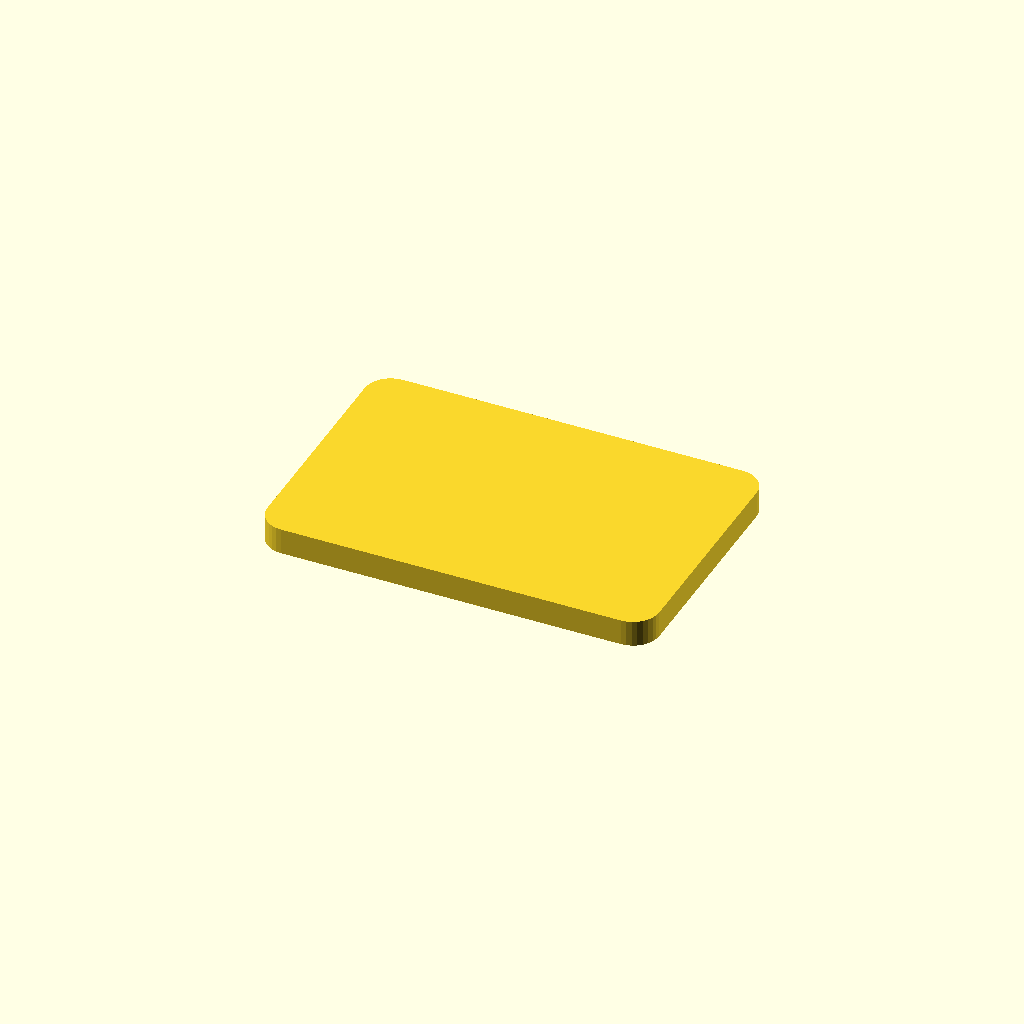
Cell 1: rendered with the file's own defaults.
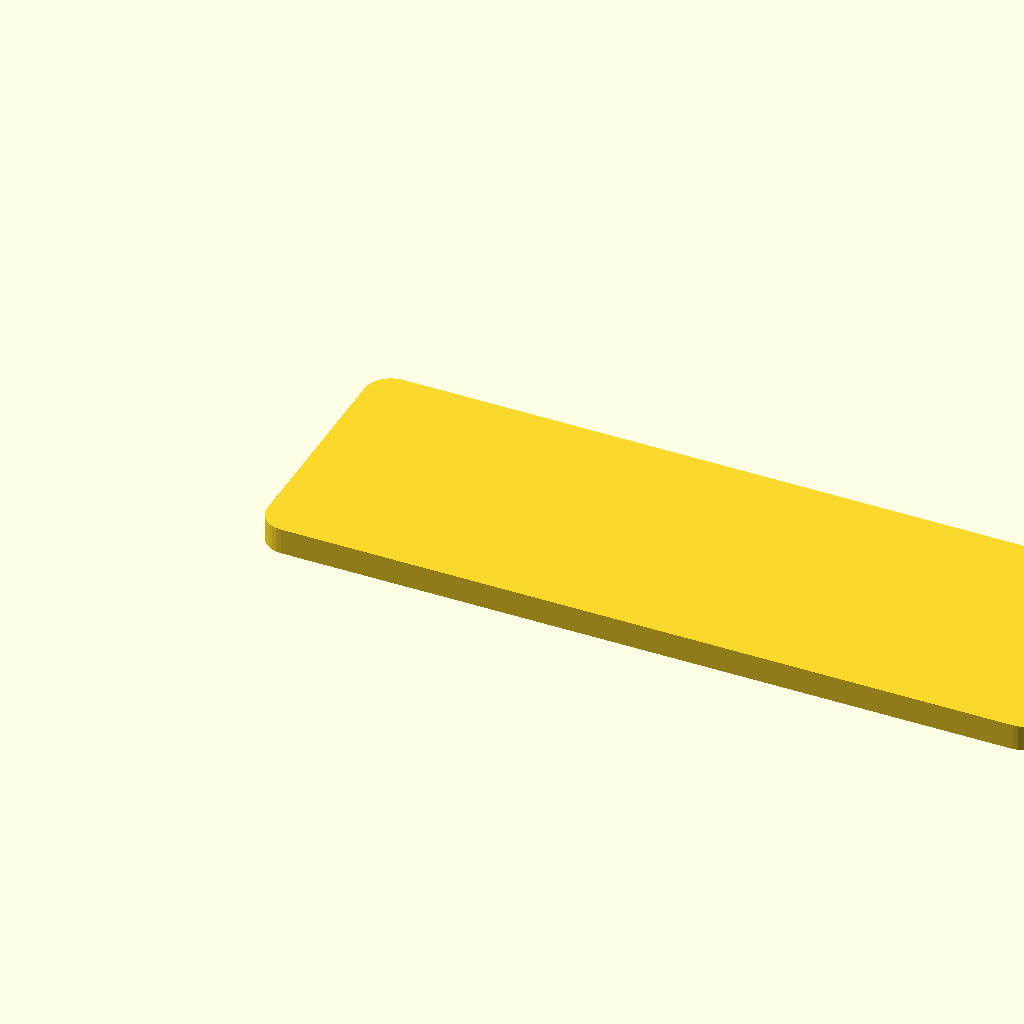
Cell 2: customizer_x = 30 (everything else at default).
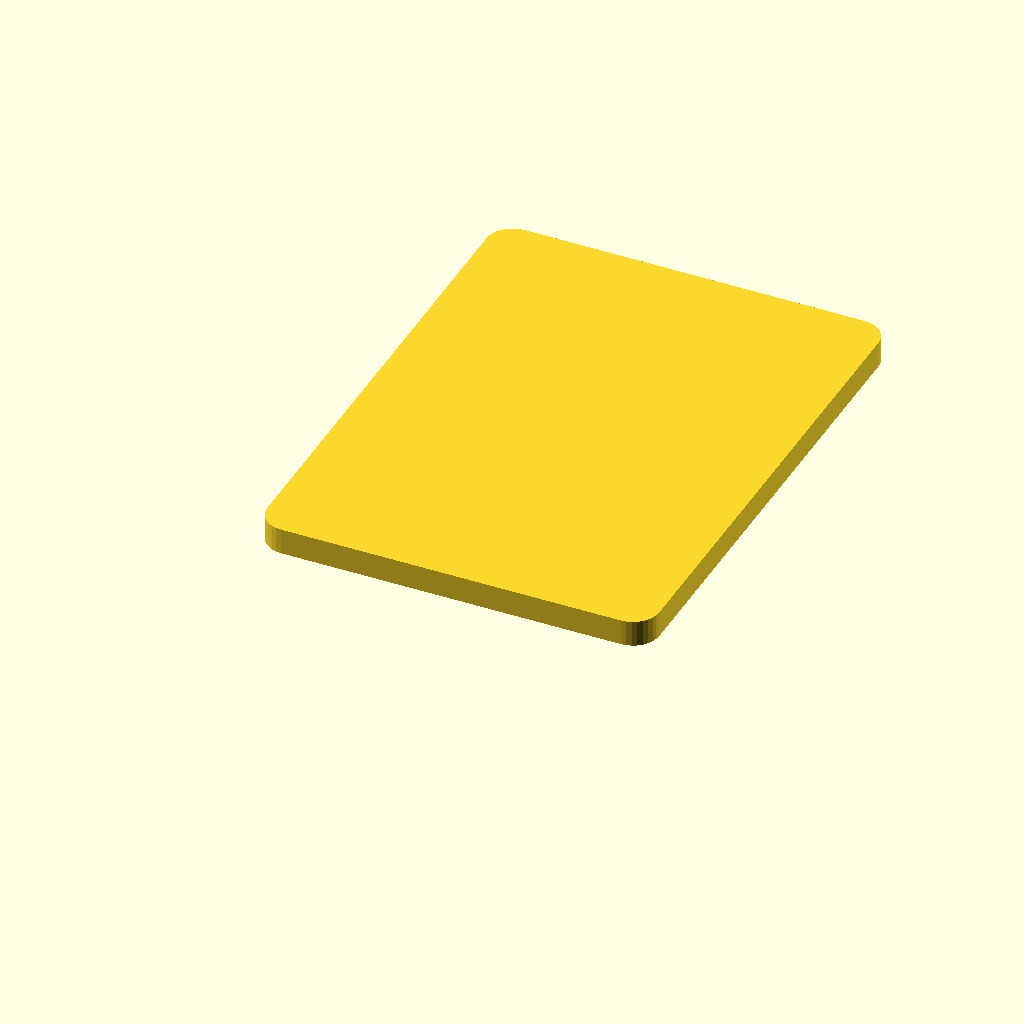
Cell 3: the same model with customizer_y = 20.
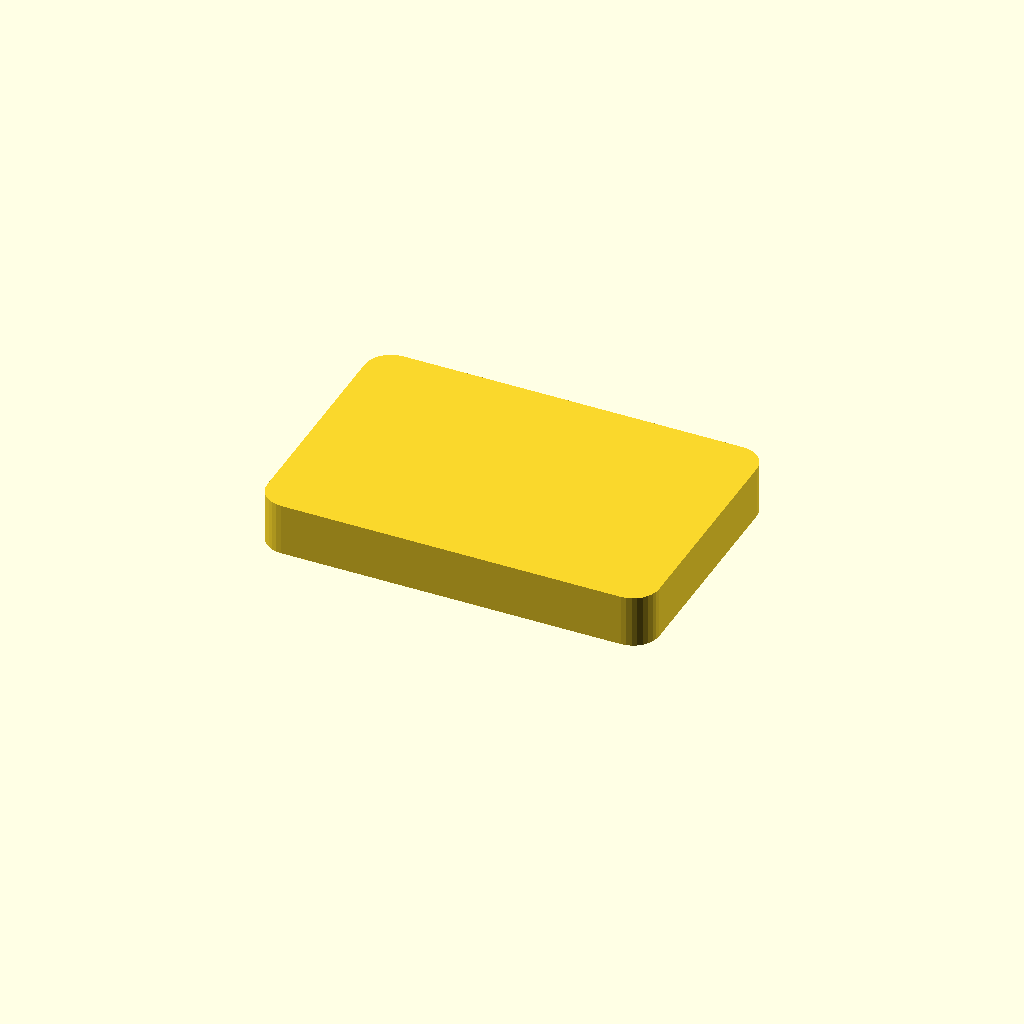
Cell 4: the same model with customizer_z = 2.
One fixed orthographic camera (rotation 55°, 0°, 25°; colour scheme Cornfield) for every cell.
OpenSCAD source file inputs/thingiverse/files/thing-348447/Rounded-plate-module-20/rounded-plate.scad:
//Rounded plate module - faster than minkowski!
//variables with "customizer" in them are only for the Thingiverse customizer and are not essential.


customizer_x=15;
customizer_y=10;
customizer_z=1;

customizer_facets=32;
customizer_rounding_radius=1;

module rounded_plate(size_x,size_y,size_z,facets,rounding_radius)
{
	hull()
	{
		translate([rounding_radius,rounding_radius,0]) cylinder (h=size_z, r=rounding_radius,$fn=facets);
		translate([size_x-rounding_radius,rounding_radius,0]) cylinder (h=size_z,r=rounding_radius,$fn=facets);
		translate([rounding_radius,size_y-rounding_radius,0]) cylinder (h=size_z,r=rounding_radius,$fn=facets);
		translate([size_x-rounding_radius,size_y-rounding_radius,0]) cylinder (h=size_z,r=rounding_radius,$fn=facets);
	}
}

rounded_plate(customizer_x,customizer_y,customizer_z,customizer_facets,customizer_rounding_radius);
Customizer parameters (derived from the source; name, type, default, range or options):
customizer_x: number, default 15
customizer_y: number, default 10
customizer_z: number, default 1
customizer_facets: number, default 32
customizer_rounding_radius: number, default 1
